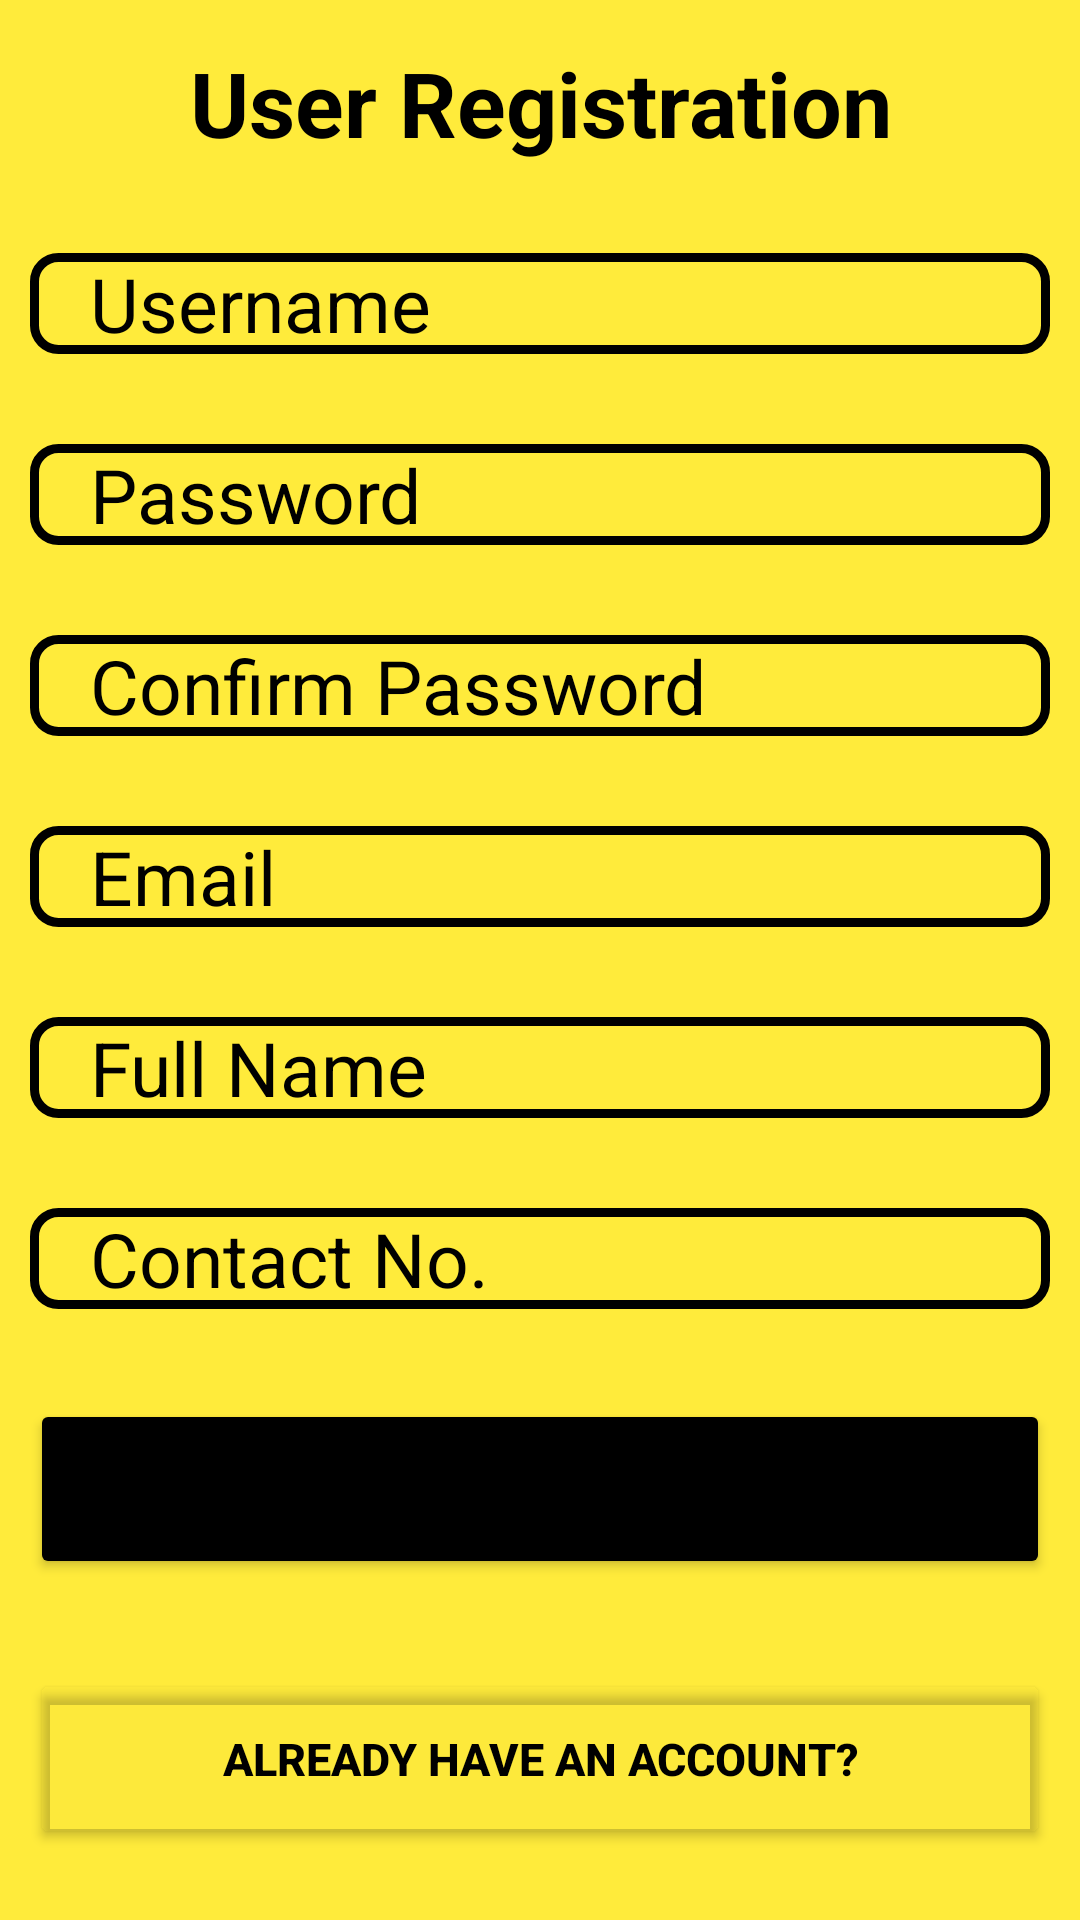

Here is an Android app screen rendered from its layout file. Give the layout XML and the strings, colors and styles it references.
<!-- AndroidManifest.xml: application theme Theme.PdzCarRental -->
<!-- res/layout/activity_main.xml -->
<?xml version="1.0" encoding="utf-8"?>
<LinearLayout xmlns:android="http://schemas.android.com/apk/res/android"
    xmlns:app="http://schemas.android.com/apk/res-auto"
    xmlns:tools="http://schemas.android.com/tools"
    android:layout_width="match_parent"
    android:layout_height="match_parent"
    android:padding="10dp"
    android:background="#FFEB3B"
    android:orientation="vertical"


    tools:context=".MainActivity">


    <TextView
        android:layout_width="match_parent"
        android:layout_height="wrap_content"
        android:layout_marginTop="4dp"
        android:layout_marginBottom="30dp"
        android:gravity="center_horizontal"
        android:text="User Registration"
        android:textColor="@color/black"
        android:textSize="30dp"
        android:textStyle="bold" />


    <EditText
        android:layout_width="match_parent"
        android:layout_height="wrap_content"
        android:id="@+id/username"
        android:hint="Username"
        android:textSize="25dp"
        android:textColorHint="@color/black"
        android:background="@drawable/edittextbackground"
        android:layout_marginBottom="30dp"
        android:paddingLeft="20dp" />

    <EditText
        android:layout_width="match_parent"
        android:layout_height="wrap_content"
        android:id="@+id/password"
        android:hint="Password"
        android:textSize="25dp"
        android:textColorHint="@color/black"
        android:background="@drawable/edittextbackground"
        android:layout_marginBottom="30dp"
        android:paddingLeft="20dp" />

    <EditText
        android:layout_width="match_parent"
        android:layout_height="wrap_content"
        android:id="@+id/repassword"
        android:hint="Confirm Password"
        android:textSize="25dp"
        android:textColorHint="@color/black"
        android:background="@drawable/edittextbackground"
        android:layout_marginBottom="30dp"
        android:paddingLeft="20dp" />



    <EditText
        android:layout_width="match_parent"
        android:layout_height="wrap_content"
        android:id="@+id/email"
        android:hint="Email"
        android:textSize="25dp"
        android:textColorHint="@color/black"
        android:background="@drawable/edittextbackground"
        android:layout_marginBottom="30dp"
        android:paddingLeft="20dp" />


    <EditText
        android:layout_width="match_parent"
        android:layout_height="wrap_content"
        android:id="@+id/fullName"
        android:hint="Full Name"
        android:textSize="25dp"
        android:textColorHint="@color/black"
        android:background="@drawable/edittextbackground"
        android:layout_marginBottom="30dp"
        android:paddingLeft="20dp" />

    <EditText
        android:layout_width="match_parent"
        android:layout_height="wrap_content"
        android:id="@+id/contact"
        android:hint="Contact No."
        android:textSize="25dp"
        android:textColorHint="@color/black"
        android:background="@drawable/edittextbackground"
        android:layout_marginBottom="30dp"
        android:paddingLeft="20dp" />

    <Button
        android:layout_width="match_parent"
        android:layout_height="60dp"
        android:id="@+id/signup"
        android:text="Register"
        android:textSize="20dp"
        android:backgroundTint="@color/black"
        android:layout_marginBottom="30dp" />


    <Button
        android:layout_width="match_parent"
        android:layout_height="60dp"
        android:id="@+id/signin"
        android:text="Already Have An Account?"
        android:textSize="15dp"
        android:textColor="@color/black"
        android:textStyle="bold"
        android:backgroundTint="#02000000"
        android:layout_marginBottom="30dp" />

</LinearLayout>
<!-- resources referenced by this layout -->
<resources>
  <!-- drawable edittextbackground (drawable) -->
  <?xml version="1.0" encoding="utf-8"?>
  <shape xmlns:android="http://schemas.android.com/apk/res/android">
      <stroke android:width="3dp" android:color="@color/black" />
      <corners android:radius="8dp"/>
  
  </shape>
  <style name="Theme.PdzCarRental" parent="Theme.MaterialComponents.DayNight.DarkActionBar">
          
          <item name="colorPrimary">@color/purple_500</item>
          <item name="colorPrimaryVariant">@color/purple_700</item>
          <item name="colorOnPrimary">@color/white</item>
          
          <item name="colorSecondary">@color/teal_200</item>
          <item name="colorSecondaryVariant">@color/teal_700</item>
          <item name="colorOnSecondary">@color/black</item>
          
          <item name="android:statusBarColor" tools:targetApi="l">?attr/colorPrimaryVariant</item>
          
      </style>
  <!-- not gathered from this repository: default colours our renderer supplied (Android Studio template values) -->
  <color name="purple_500">#FF6200EE</color>
  <color name="purple_700">#FF3700B3</color>
  <color name="teal_200">#FF03DAC5</color>
  <color name="teal_700">#FF018786</color>
  <color name="black">#FF000000</color>
  <color name="white">#FFFFFFFF</color>
</resources>
